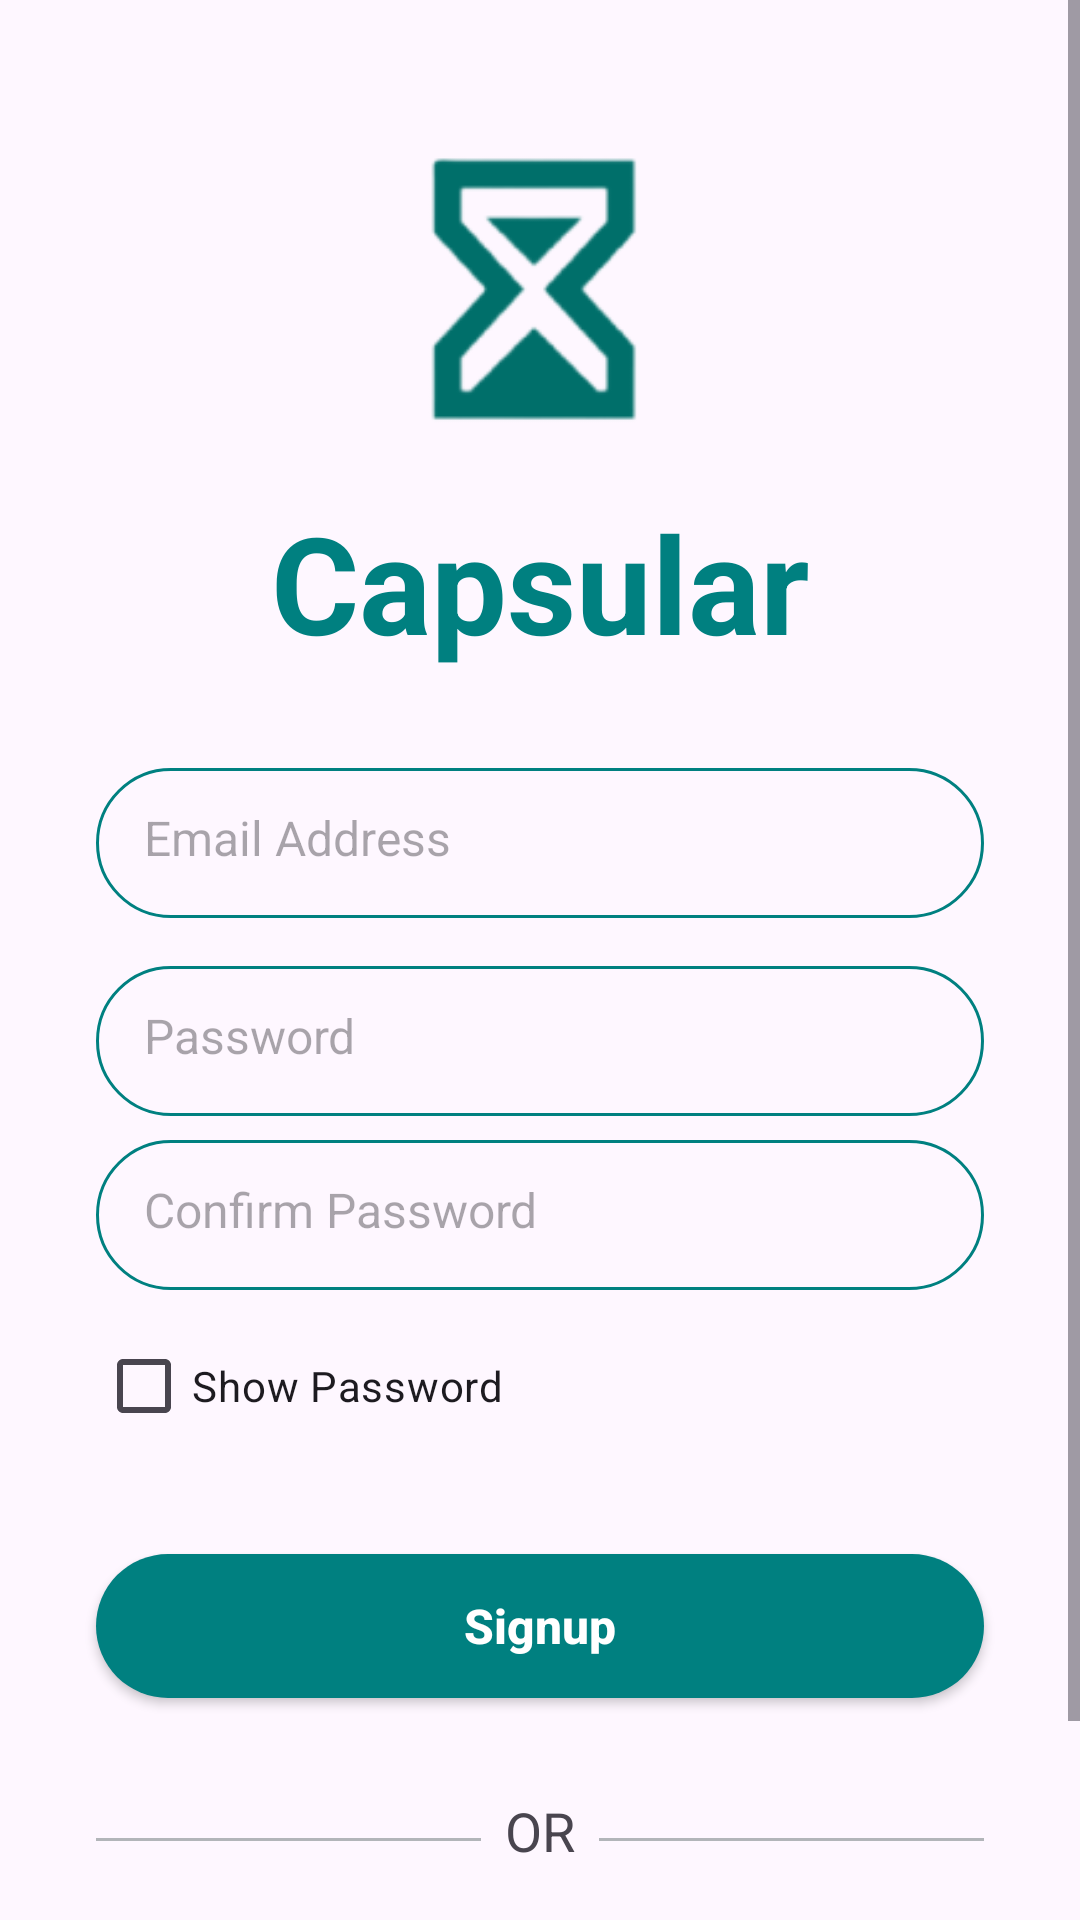

This screen was rendered from an Android layout file. Write that file and the resources it references.
<!-- AndroidManifest.xml: application theme Theme.Capsular -->
<!-- res/layout/activity_signup.xml -->
<androidx.constraintlayout.widget.ConstraintLayout
    xmlns:android="http://schemas.android.com/apk/res/android"
    xmlns:app="http://schemas.android.com/apk/res-auto"
    android:layout_width="match_parent"
    android:layout_height="match_parent">

    <ScrollView
        android:layout_width="match_parent"
        android:layout_height="match_parent"
        android:fillViewport="true">

        <androidx.constraintlayout.widget.ConstraintLayout
            android:layout_width="match_parent"
            android:layout_height="wrap_content">

            <LinearLayout
                android:id="@+id/mainLayout"
                android:layout_width="0dp"
                android:layout_height="wrap_content"
                android:orientation="vertical"
                android:gravity="center_horizontal"
                android:paddingTop="48dp"
                android:paddingBottom="48dp"
                app:layout_constraintTop_toTopOf="parent"
                app:layout_constraintBottom_toBottomOf="parent"
                app:layout_constraintStart_toStartOf="parent"
                app:layout_constraintEnd_toEndOf="parent">

                <ImageView
                    android:id="@+id/imageView"
                    android:layout_width="100dp"
                    android:layout_height="100dp"
                    android:layout_gravity="center"
                    android:scaleType="fitCenter"
                    android:src="@drawable/logo" />

                <LinearLayout
                    android:layout_width="match_parent"
                    android:layout_height="wrap_content"
                    android:gravity="center"
                    android:layout_marginTop="16dp"
                    android:orientation="horizontal">

                    <TextView
                        android:id="@+id/textView"
                        android:layout_width="wrap_content"
                        android:layout_height="wrap_content"
                        android:text="Capsular"
                        android:textSize="45sp"
                        android:textStyle="bold"
                        android:textColor="@color/maincolor" />
                </LinearLayout>

                <EditText
                    android:id="@+id/userEdt"
                    android:layout_width="match_parent"
                    android:layout_height="50dp"
                    android:layout_marginTop="32dp"
                    android:layout_marginEnd="32dp"
                    android:layout_marginStart="32dp"
                    android:hint="Email Address"
                    android:textSize="16sp"
                    android:ems="10"
                    android:background="@drawable/edittext_background"
                    android:inputType="textEmailAddress"
                    android:padding="16dp" />

                <LinearLayout
                    android:layout_width="match_parent"
                    android:layout_height="wrap_content"
                    android:orientation="vertical"
                    android:layout_marginStart="32dp"
                    android:layout_marginEnd="32dp"
                    android:layout_marginTop="16dp">

                    <EditText
                        android:id="@+id/passEdt"
                        android:layout_width="match_parent"
                        android:layout_height="50dp"
                        android:hint="Password"
                        android:textSize="16sp"
                        android:ems="10"
                        android:background="@drawable/edittext_background"
                        android:inputType="textPassword"
                        android:padding="16dp" />

                    <EditText
                        android:id="@+id/confirmPassEdt"
                        android:layout_width="match_parent"
                        android:layout_height="50dp"
                        android:hint="Confirm Password"
                        android:textSize="16sp"
                        android:background="@drawable/edittext_background"
                        android:inputType="textPassword"
                        android:padding="16dp"
                        android:layout_marginTop="8dp"/>


                    <CheckBox
                        android:id="@+id/showPasswordCheckBox"
                        android:layout_width="wrap_content"
                        android:layout_height="wrap_content"
                        android:text="Show Password"
                        android:layout_marginTop="8dp" />
                </LinearLayout>



                <androidx.appcompat.widget.AppCompatButton
                    android:id="@+id/signupBtn"
                    android:layout_width="match_parent"
                    android:layout_height="wrap_content"
                    android:layout_margin="32dp"
                    android:background="@drawable/button_background"
                    android:text="Signup"
                    android:textAllCaps="false"
                    android:textColor="@color/white"
                    android:textSize="16sp"
                    android:textStyle="bold" />

                <LinearLayout
                    android:layout_width="match_parent"
                    android:layout_height="wrap_content"
                    android:layout_marginStart="32dp"
                    android:layout_marginEnd="32dp"
                    android:orientation="horizontal"
                    android:gravity="center_vertical">

                    <View
                        android:layout_width="0dp"
                        android:layout_height="1dp"
                        android:layout_weight="1"
                        android:background="#B2B5B9" />

                    <TextView
                        android:id="@+id/textView4"
                        android:layout_width="wrap_content"
                        android:layout_height="wrap_content"
                        android:layout_marginStart="8dp"
                        android:layout_marginEnd="8dp"
                        android:layout_marginTop="6dp"
                        android:text="OR"
                        android:textSize="18sp"
                        android:gravity="center"
                        android:layout_gravity="bottom" />

                    <View
                        android:layout_width="0dp"
                        android:layout_height="1dp"
                        android:layout_weight="1"
                        android:background="#B2B5B9" />

                </LinearLayout>

                <TextView
                    android:id="@+id/textView3"
                    android:layout_width="match_parent"
                    android:layout_height="wrap_content"
                    android:text="Have an account? Log in"
                    android:textSize="16sp"
                    android:layout_marginTop="16dp"
                    android:textAlignment="center" />

            </LinearLayout>

        </androidx.constraintlayout.widget.ConstraintLayout>
    </ScrollView>

</androidx.constraintlayout.widget.ConstraintLayout>
<!-- resources referenced by this layout -->
<resources>
  <color name="maincolor">#008080</color>
  <color name="white">#FFFFFF</color>
  <!-- drawable button_background (drawable) -->
  <?xml version="1.0" encoding="utf-8"?>
  <selector xmlns:android="http://schemas.android.com/apk/res/android">
      <item>
          <shape android:shape="rectangle">
              <corners android:radius="50dp"/>
              <solid android:color="@color/maincolor"/>
          </shape>
      </item>
  </selector>
  <!-- drawable edittext_background (drawable) -->
  <?xml version="1.0" encoding="utf-8"?>
  <selector xmlns:android="http://schemas.android.com/apk/res/android">
  <item>
      <shape android:shape="rectangle">
          <stroke android:color="@color/maincolor" android:width="1dp"/>
          <corners android:radius="100dp"/>
      </shape>
  </item>
  </selector>
  <!-- drawable logo: png bitmap (drawable-xxxhdpi, 7970 bytes) -->
  <style name="Theme.Capsular" parent="Base.Theme.Capsular" />
  <style name="Base.Theme.Capsular" parent="Theme.Material3.DayNight.NoActionBar">
          <item name="colorPrimary">@color/maincolor</item>
          <item name="colorOnPrimary">@color/white</item>
      </style>
</resources>
